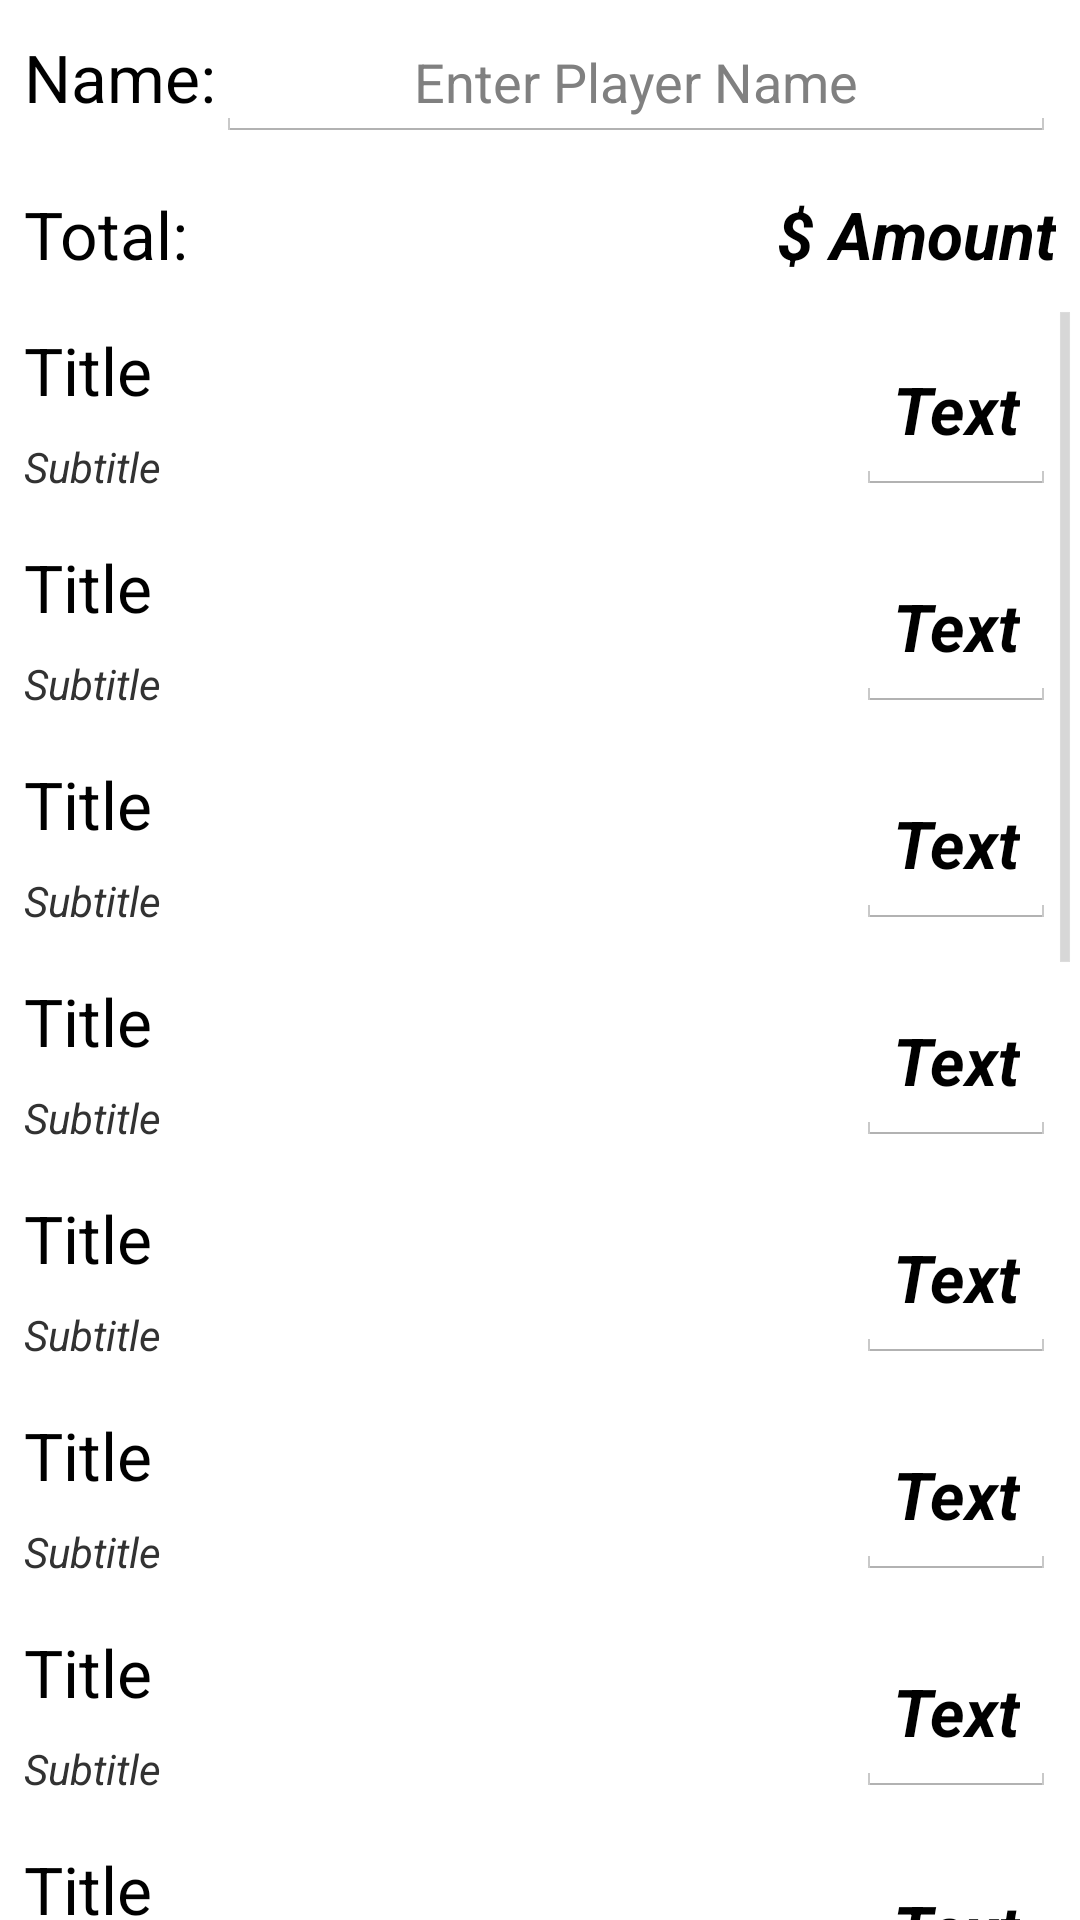

Write the Android layout XML for this screen, with the resource values it uses.
<!-- AndroidManifest.xml: application theme AppTheme -->
<!-- res/layout/fragment_game.xml -->
<LinearLayout
    android:orientation="vertical"
    android:layout_width="fill_parent"
    android:layout_height="fill_parent"
    xmlns:android="http://schemas.android.com/apk/res/android">

    <LinearLayout
        android:orientation="horizontal"
        android:layout_width="match_parent"
        android:layout_height="wrap_content"
        android:padding="8dp">

        <TextView
            android:layout_width="wrap_content"
            android:layout_height="wrap_content"
            android:textAppearance="?android:attr/textAppearanceLarge"
            android:text="@string/label_name" />

        <EditText
            android:layout_width="wrap_content"
            android:layout_height="wrap_content"
            android:id="@+id/editPlayerName"
            android:layout_weight="1"
            android:hint="@string/label_name_hint"
            android:gravity="center"
            android:singleLine="true" />
    </LinearLayout>

    <LinearLayout
        android:orientation="horizontal"
        android:layout_width="match_parent"
        android:layout_height="wrap_content"
        android:layout_margin="8dp">

        <TextView
            android:layout_width="wrap_content"
            android:layout_height="wrap_content"
            android:textAppearance="?android:attr/textAppearanceLarge"
            android:text="@string/label_total" />

        <TextView
            android:layout_width="wrap_content"
            android:layout_height="wrap_content"
            android:textAppearance="?android:attr/textAppearanceLarge"
            android:text="$ Amount"
            android:id="@+id/textTotal"
            android:textStyle="bold|italic"
            android:gravity="right"
            android:layout_weight="1" />
    </LinearLayout>

    <ScrollView
        android:layout_width="match_parent"
        android:layout_height="match_parent"
        android:id="@+id/scrollView" >

        <LinearLayout
            android:orientation="vertical"
            android:layout_width="match_parent"
            android:layout_height="match_parent"
            android:weightSum="1">

            <include android:id="@+id/item_hay"
                layout="@layout/item_scoring" />
            <include android:id="@+id/item_grain"
                layout="@layout/item_scoring" />
            <include android:id="@+id/item_fruit"
                layout="@layout/item_scoring" />
            <include android:id="@+id/item_livestock"
                layout="@layout/item_scoring" />
            <include android:id="@+id/item_tractor"
                layout="@layout/item_scoring" />
            <include android:id="@+id/item_harvester"
                layout="@layout/item_scoring" />
            <include android:id="@+id/item_toppenish"
                layout="@layout/item_scoring" />
            <include android:id="@+id/item_cascade"
                layout="@layout/item_scoring" />
            <include android:id="@+id/item_rattlesnake"
                layout="@layout/item_scoring" />
            <include android:id="@+id/item_ahtanum"
                layout="@layout/item_scoring" />
            <include android:id="@+id/item_p10k"
                layout="@layout/item_scoring" />
            <include android:id="@+id/item_p5k"
                layout="@layout/item_scoring" />
            <include android:id="@+id/item_p1k"
                layout="@layout/item_scoring" />
            <include android:id="@+id/item_10000"
                layout="@layout/item_scoring" />
            <include android:id="@+id/item_5000"
                layout="@layout/item_scoring" />
            <include android:id="@+id/item_1000"
                layout="@layout/item_scoring" />
            <include android:id="@+id/item_500"
                layout="@layout/item_scoring" />
            <include android:id="@+id/item_100"
                layout="@layout/item_scoring" />
            </LinearLayout>
    </ScrollView>

</LinearLayout>
<!-- res/layout/item_scoring.xml (included above) -->
<?xml version="1.0" encoding="utf-8"?>
<RelativeLayout xmlns:android="http://schemas.android.com/apk/res/android"
    android:orientation="vertical" android:layout_width="match_parent"
    android:layout_height="match_parent"
    android:padding="8dp">

    <TextView
        android:layout_width="wrap_content"
        android:layout_height="wrap_content"
        android:textAppearance="?android:attr/textAppearanceLarge"
        android:text="Title"
        android:id="@+id/textTitle"
        android:layout_alignParentTop="true"
        android:layout_alignParentLeft="true"
        android:layout_alignParentStart="true"
        android:gravity="left"
        android:paddingBottom="8dp" />

    <TextView
        android:layout_width="wrap_content"
        android:layout_height="wrap_content"
        android:textAppearance="?android:attr/textAppearanceSmall"
        android:text="Subtitle"
        android:id="@+id/textSubTitle"
        android:layout_below="@+id/textTitle"
        android:layout_alignParentLeft="true"
        android:layout_alignParentStart="true"
        android:gravity="left"
        android:textStyle="italic" />

    <EditText
        android:layout_width="wrap_content"
        android:layout_height="wrap_content"
        android:textAppearance="?android:attr/textAppearanceLarge"
        android:text="Text"
        android:id="@+id/editValue"
        android:layout_alignParentTop="true"
        android:layout_alignParentRight="true"
        android:layout_alignParentEnd="true"
        android:layout_alignBottom="@+id/textSubTitle"
        android:textStyle="bold|italic"
        android:gravity="center_vertical|right"
        android:inputType="number" />
</RelativeLayout>
<!-- resources referenced by this layout -->
<resources>
  <string name="label_name">Name:</string>
  <string name="label_name_hint">Enter Player Name</string>
  <string name="label_total">Total:</string>
  <style name="AppTheme" parent="android:Theme.Holo.Light">
          
      </style>
</resources>
